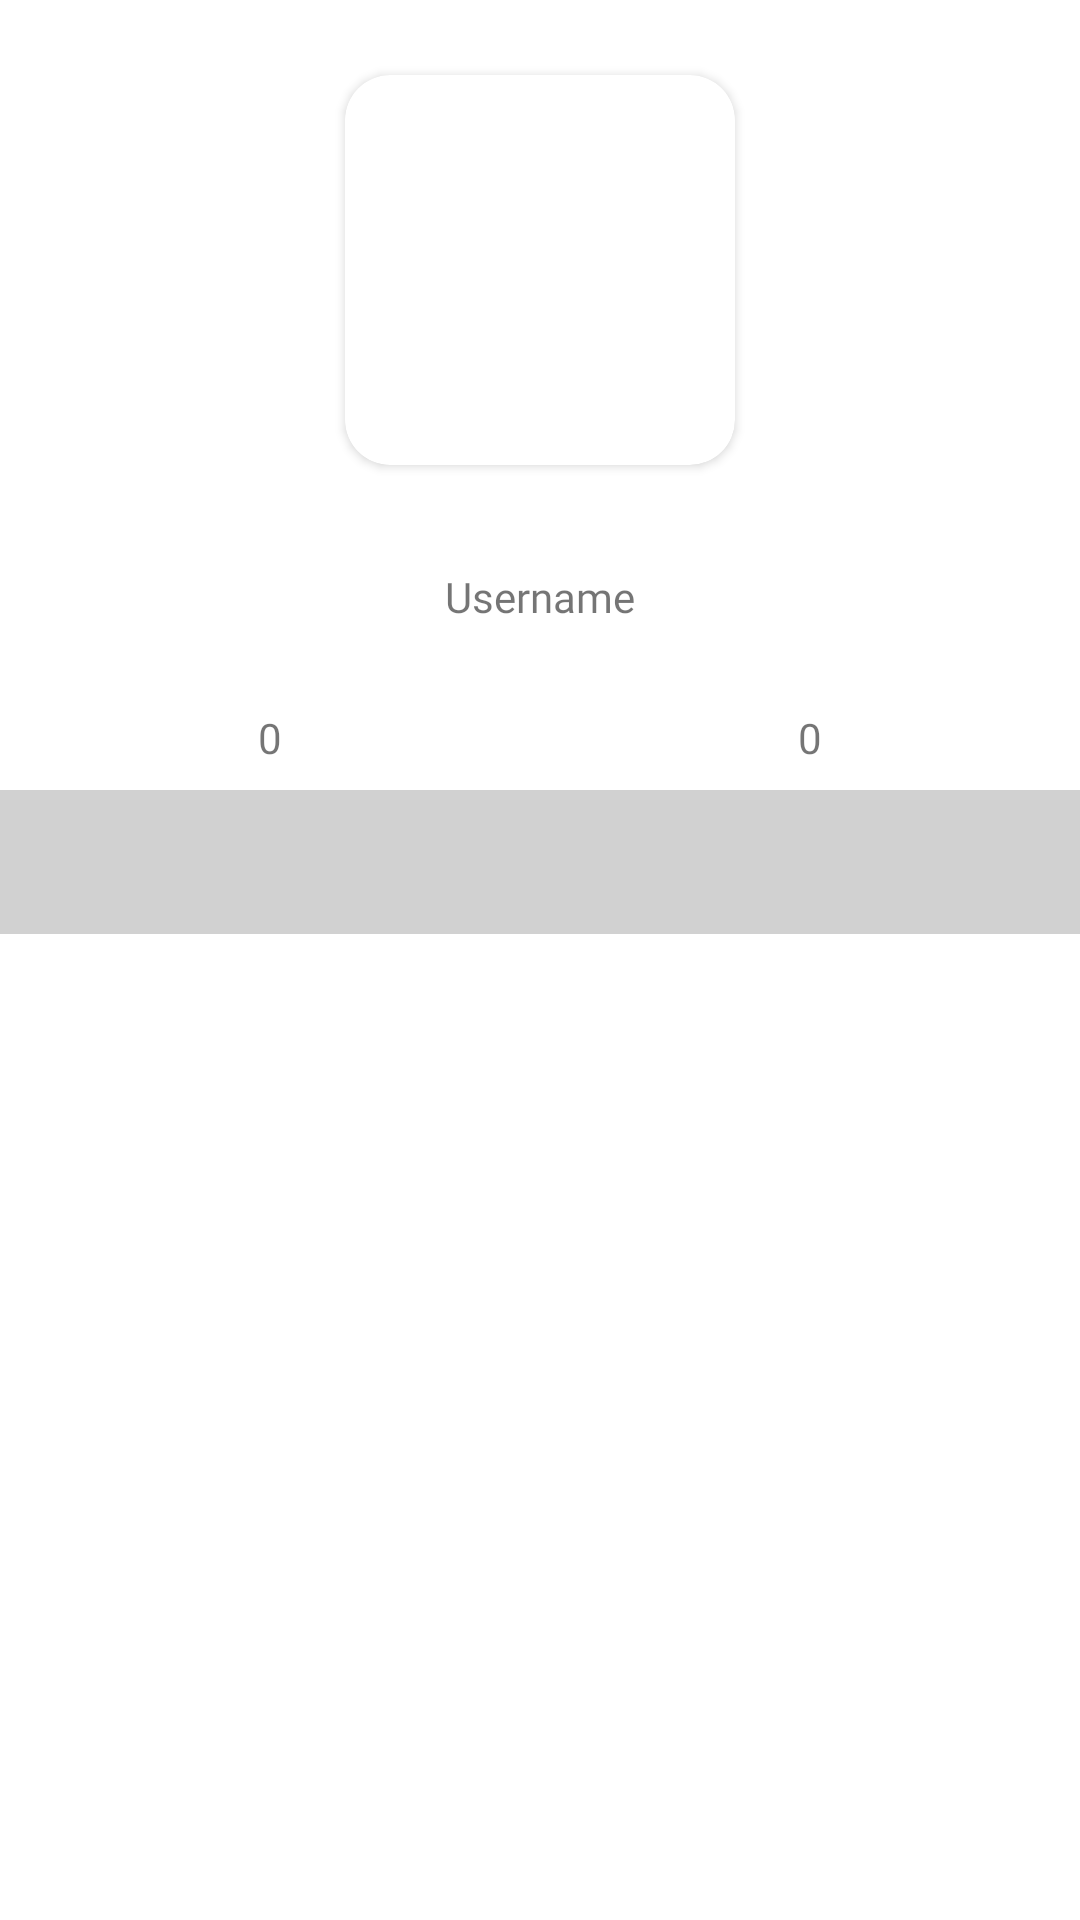

Android layout source for this screen:
<!-- AndroidManifest.xml: application theme Theme.Submission1 -->
<!-- res/layout/activity_detail.xml -->
<?xml version="1.0" encoding="utf-8"?>
<androidx.constraintlayout.widget.ConstraintLayout xmlns:android="http://schemas.android.com/apk/res/android"
    xmlns:app="http://schemas.android.com/apk/res-auto"
    xmlns:tools="http://schemas.android.com/tools"
    android:layout_width="match_parent"
    android:layout_height="match_parent"
    tools:context=".DetailActivity">

    <ScrollView
        android:layout_width="match_parent"
        android:layout_height="match_parent"
        app:layout_constraintBottom_toBottomOf="parent"
        app:layout_constraintEnd_toEndOf="parent"
        app:layout_constraintStart_toStartOf="parent"
        app:layout_constraintTop_toTopOf="parent">

        <androidx.constraintlayout.widget.ConstraintLayout
            android:layout_width="match_parent"
            android:layout_height="wrap_content"
            android:orientation="vertical">

            <androidx.cardview.widget.CardView
                android:id="@+id/cardView2"
                android:layout_width="130dp"
                android:layout_height="130dp"
                android:layout_gravity="center"
                android:layout_marginTop="25dp"
                app:cardCornerRadius="15dp"
                app:layout_constraintEnd_toEndOf="parent"
                app:layout_constraintStart_toStartOf="parent"
                app:layout_constraintTop_toTopOf="parent">

                <ImageView
                    android:id="@+id/imgPhotoDetail"
                    android:layout_width="wrap_content"
                    android:layout_height="wrap_content"
                    android:layout_gravity="center"
                    android:contentDescription="@string/avatar_user"
                    android:scaleType="fitCenter"
                    tools:srcCompat="@tools:sample/avatars" />
            </androidx.cardview.widget.CardView>

            <TextView
                android:id="@+id/txtNameDetail"
                android:layout_width="wrap_content"
                android:layout_height="wrap_content"
                android:layout_marginTop="10dp"
                android:elevation="10dp"
                android:fontFamily="@font/inter_bold"
                tools:text="@string/name"
                android:textSize="18sp"
                app:layout_constraintEnd_toEndOf="@+id/cardView2"
                app:layout_constraintStart_toStartOf="@+id/cardView2"
                app:layout_constraintTop_toBottomOf="@+id/cardView2" />

            <TextView
                android:id="@+id/txtUsernameDetail"
                android:layout_width="wrap_content"
                android:layout_height="wrap_content"
                android:elevation="10dp"
                android:fontFamily="@font/inter_regular"
                android:text="@string/username"
                app:layout_constraintEnd_toEndOf="@+id/txtNameDetail"
                app:layout_constraintStart_toStartOf="@+id/txtNameDetail"
                app:layout_constraintTop_toBottomOf="@+id/txtNameDetail" />

            <com.google.android.material.tabs.TabLayout
                android:id="@+id/tabs"
                android:layout_width="match_parent"
                android:layout_height="wrap_content"
                android:layout_marginTop="55dp"
                android:background="#3C3C3C3C"
                app:layout_constraintEnd_toEndOf="@+id/txtFollowingDetail"
                app:layout_constraintStart_toStartOf="@+id/txtFollowersDetail"
                app:layout_constraintTop_toBottomOf="@+id/txtUsernameDetail"
                app:tabSelectedTextColor="?attr/colorOnSecondary"
                app:tabTextColor="?attr/colorOnSecondary" />

            <androidx.viewpager2.widget.ViewPager2
                android:id="@+id/view_pager"
                android:layout_width="match_parent"
                android:layout_height="wrap_content"
                android:background="#3C3C3C3C"
                app:layout_constraintEnd_toEndOf="parent"
                app:layout_constraintStart_toStartOf="parent"
                app:layout_constraintTop_toBottomOf="@+id/tabs" />

            <TextView
                android:id="@+id/txtFollowersDetail"
                android:layout_width="wrap_content"
                android:layout_height="wrap_content"
                android:layout_marginBottom="8dp"
                android:text="@string/jumlah_followers"
                app:layout_constraintBottom_toTopOf="@+id/tabs"
                app:layout_constraintEnd_toStartOf="@+id/progressBar"
                app:layout_constraintStart_toStartOf="@+id/view_pager" />

            <TextView
                android:id="@+id/txtFollowingDetail"
                android:layout_width="wrap_content"
                android:layout_height="wrap_content"
                android:layout_marginBottom="8dp"
                android:text="@string/jumlah_following"
                app:layout_constraintBottom_toTopOf="@+id/tabs"
                app:layout_constraintEnd_toEndOf="@+id/view_pager"
                app:layout_constraintStart_toEndOf="@+id/progressBar" />

            <ProgressBar
                android:id="@+id/progressBar"
                style="?android:attr/progressBarStyle"
                android:layout_width="wrap_content"
                android:layout_height="wrap_content"
                android:elevation="10dp"
                android:visibility="gone"
                app:layout_constraintBottom_toBottomOf="@+id/cardView2"
                app:layout_constraintEnd_toEndOf="@+id/cardView2"
                app:layout_constraintStart_toStartOf="@+id/cardView2"
                app:layout_constraintTop_toTopOf="@+id/cardView2"
                tools:visibility="visible" />

        </androidx.constraintlayout.widget.ConstraintLayout>

    </ScrollView>

</androidx.constraintlayout.widget.ConstraintLayout>
<!-- resources referenced by this layout -->
<resources>
  <string name="avatar_user">Avatar User</string>
  <string name="jumlah_followers">0</string>
  <string name="jumlah_following">0</string>
  <string name="name">Nama</string>
  <string name="username">Username</string>
  <style name="Theme.Submission1" parent="Theme.MaterialComponents.DayNight.DarkActionBar">
          
          <item name="colorPrimary">@color/naturalBlack</item>
          <item name="colorPrimaryVariant">@color/purple_700</item>
          <item name="colorOnPrimary">@color/white</item>
          
          <item name="colorSecondary">@color/teal_200</item>
          <item name="colorSecondaryVariant">@color/teal_700</item>
          <item name="colorOnSecondary">@color/black</item>
          
          <item name="android:statusBarColor">?attr/colorPrimaryVariant</item>
          
      </style>
  <color name="naturalBlack">#252525</color>
  <color name="purple_700">#FF3700B3</color>
  <color name="white">#FFFFFFFF</color>
  <color name="teal_200">#FF03DAC5</color>
  <color name="teal_700">#FF018786</color>
  <color name="black">#FF000000</color>
</resources>
